Run: headless pygame with SDL's dummy video driver; simulated clock (each Clock.tick advances the game by its frame time, no real sleeping); random seed 0; keys injected as events and as key.get_pressed() state; mouse plan: one left click at the window centre at the start of phase 2, then a move to the lower-right quarter at the start of phase 3.
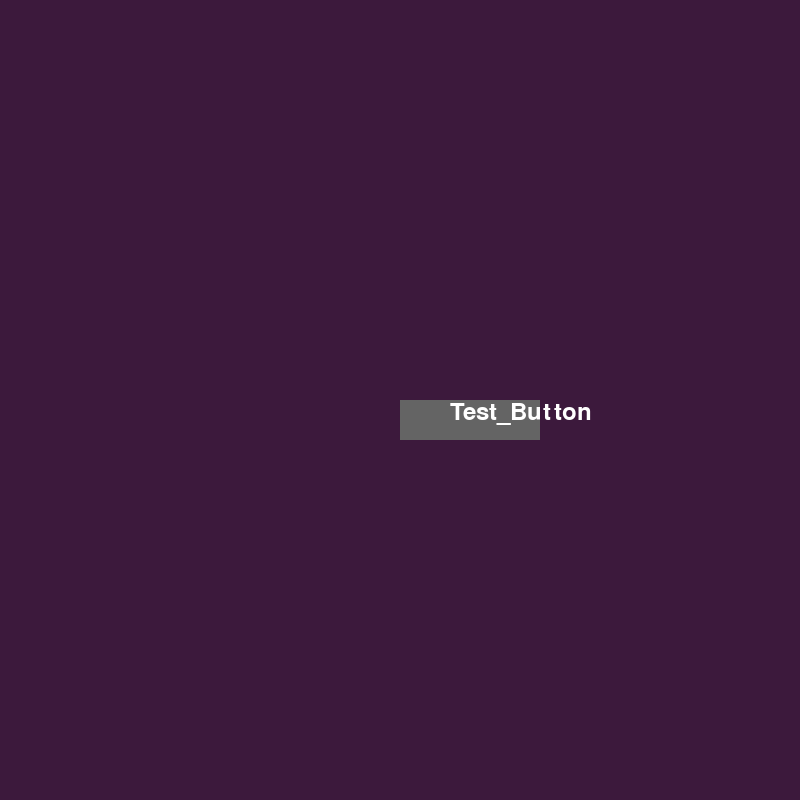
Frame 1 of 4 · flips 1–60 · no input
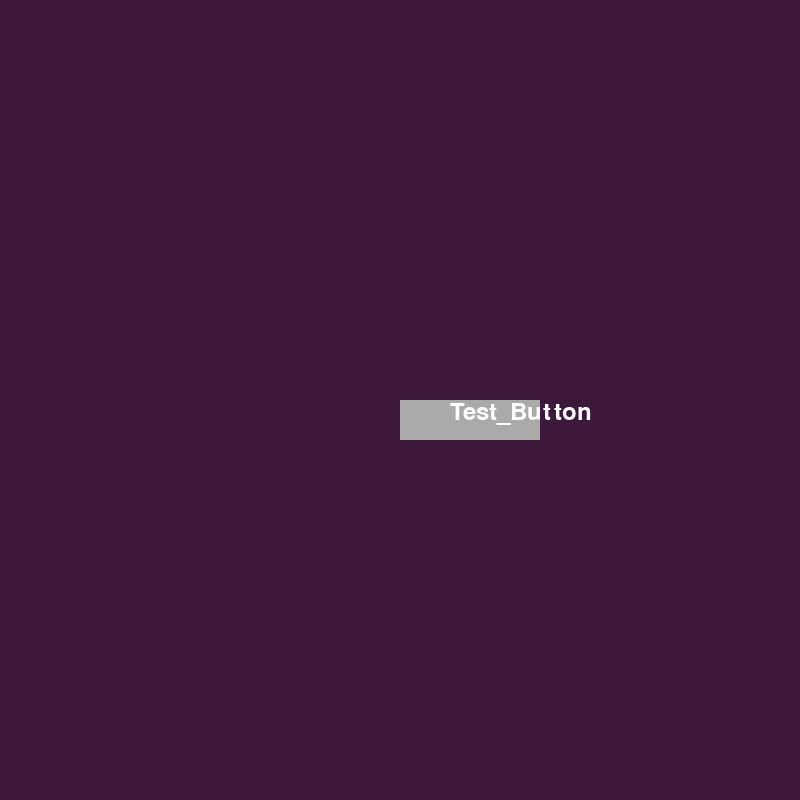
Frame 2 of 4 · flips 61–180 · clicked the window centre · tapped SPACE, RETURN · held RIGHT (→), D
Frame 3 of 4 · flips 181–300 · moved the mouse to the lower-right quarter · held DOWN (↓), S · screen same as frame 1, image omitted
Frame 4 of 4 · flips 301–420 · held LEFT (←), A, UP (↑), W · screen unchanged from frame 3, image omitted

The pygame program that drew these frames:

import pygame, sys

pygame.init()

WINDOW_SIZE = (800, 800)
screen = pygame.display.set_mode(WINDOW_SIZE)

color = (255,255,255)
color_light = (170,170,170)
color_dark = (100,100,100)

width = screen.get_width()
height = screen.get_height()

font_small = pygame.font.SysFont('Rockwell', 35)

text = font_small.render("Test_Button", True, color)

while True:

    for event in pygame.event.get():

        if event.type == pygame.QUIT:
            pygame.quit()

        if event.type == pygame.MOUSEBUTTONDOWN:
            if width/2 <= mouse[0] <= width/2+140 and height/2 <= mouse[1] <= height/2+40:
                pygame.quit()

    screen.fill((60, 25, 60))

    mouse = pygame.mouse.get_pos()

    if width/2 <= mouse[0] <= width/2+140 and height/2 <= mouse[1] <= height/2+40:
        pygame.draw.rect(screen,color_light, [width/2,height/2,140,40])
    else:
        pygame.draw.rect(screen, color_dark, [width/2,height/2,140,40])

    screen.blit(text, (width/2+50, height/2))

    pygame.display.update()
